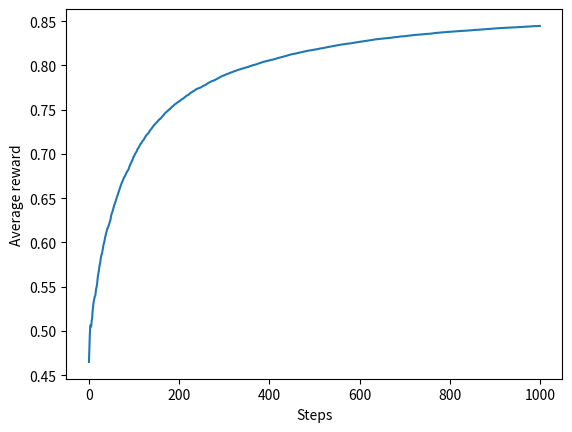

This figure's Python source:
import numpy as np
import matplotlib.pyplot as plt


class Bandit:
    def __init__(self, n_arms=10):
        self.n_arms = n_arms
        self.rates = np.random.rand(n_arms)

    def play(self, arms):
        if arms < 0 or arms >= self.n_arms:
            raise ValueError("Invalid arm index")
        rate = self.rates[arms]

        if rate > np.random.rand():
            return 1
        else:
            return 0


class Agent:
    def __init__(self, epsilon, action_size=10):
        self.epsilon = epsilon
        self.Qs = np.zeros(action_size)
        self.ns = np.zeros(action_size)

    def update(self, action, reward):
        """
        Update the estimated value of the action based on the received reward.
        action: the action taken
        reward: the reward received from the action
        """
        self.ns[action] += 1
        self.Qs[action] += (reward - self.Qs[action]) / self.ns[action]

    def get_action(self):
        """
        Select an action based on the epsilon-greedy strategy.
        return: the selected action
        """
        if np.random.rand() < self.epsilon:
            return np.random.randint(0, len(self.Qs))
        else:
            return np.argmax(self.Qs)


class AlphaAgent:
    def __init__(self, epsilon, alpha, action_size=10):
        self.epsilon = epsilon
        self.alpha = alpha
        self.Qs = np.zeros(action_size)

    def update(self, action, reward):
        """
        Update the estimated value of the action based on the received reward.
        action: the action taken
        reward: the reward received from the action
        """
        self.Qs[action] += (reward - self.Qs[action]) * self.alpha

    def get_action(self):
        """
        Select an action based on the epsilon-greedy strategy.
        return: the selected action
        """
        if np.random.rand() < self.epsilon:
            return np.random.randint(0, len(self.Qs))
        else:
            return np.argmax(self.Qs)


def main(runs, steps, epsilon, n_arms=10):
    all_rates = np.zeros((runs, steps))

    for run in range(runs):
        bandit = Bandit(n_arms)
        agent = Agent(epsilon, n_arms)
        total_reward = 0
        rates = []

        for step in range(steps):
            action = agent.get_action()
            reward = bandit.play(action)
            agent.update(action, reward)
            total_reward += reward
            rates.append(total_reward / (step + 1))

        all_rates[run] = rates

    avg_rates = np.mean(all_rates, axis=0)

    plt.ylabel("Average reward")
    plt.xlabel("Steps")
    plt.plot(avg_rates, label="Average Reward")
    plt.show()


if __name__ == "__main__":
    main(200, 1000, 0.1, n_arms=10)
